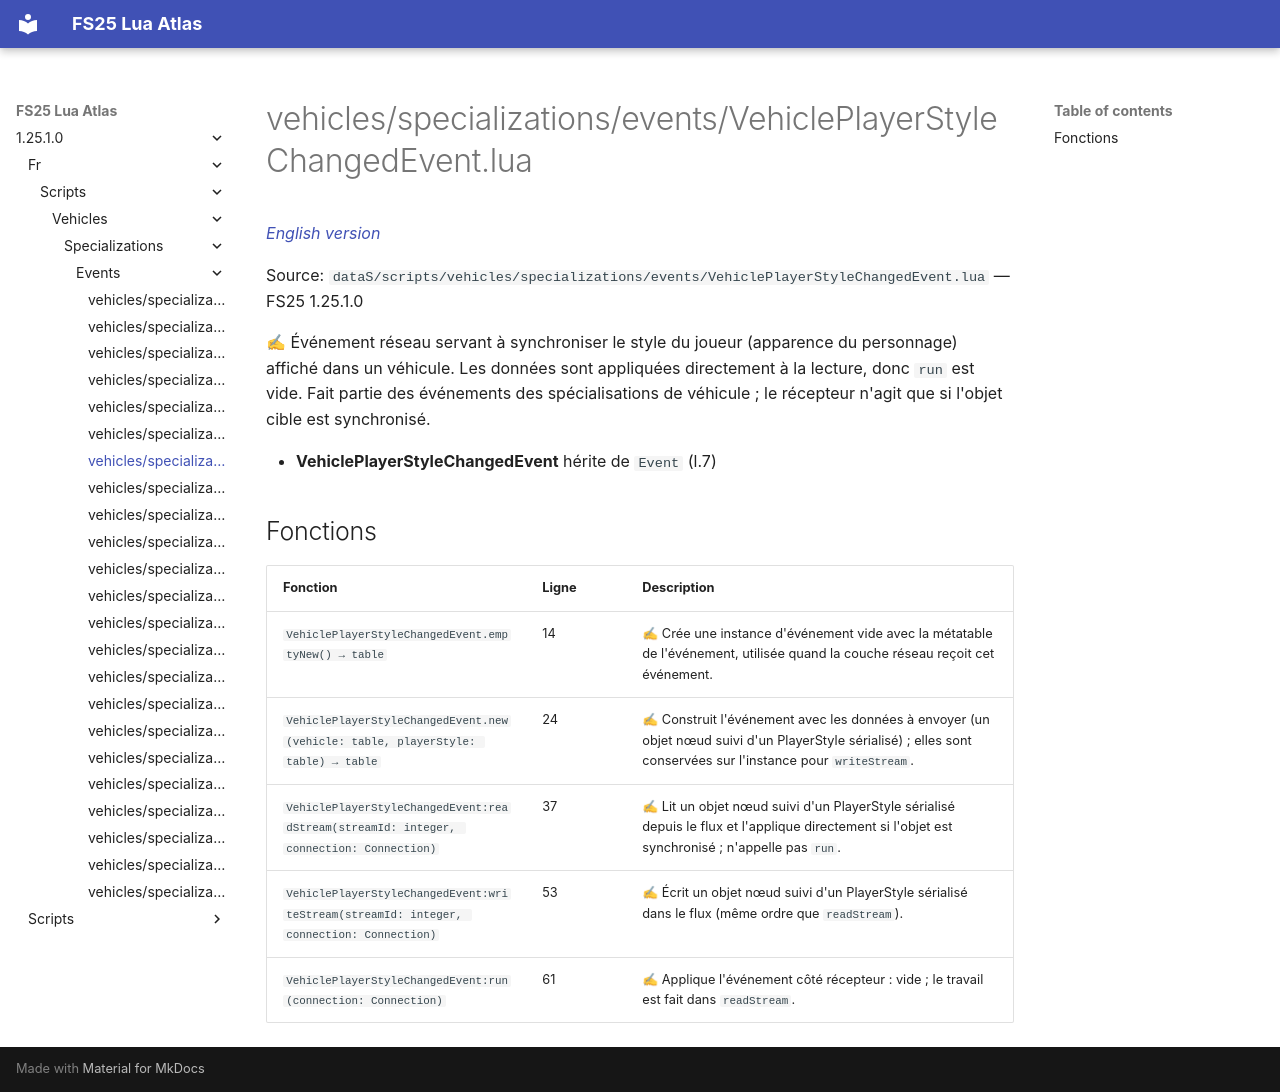

repository: Tim0219800/fs25-lua-atlas · page: 1.25.1.0/fr/scripts/vehicles/specializations/events/VehiclePlayerStyleChangedEvent.html · generator: mkdocs

# vehicles/specializations/events/VehiclePlayerStyleChangedEvent.lua

*[English version](../../../../../scripts/vehicles/specializations/events/VehiclePlayerStyleChangedEvent.md)*

Source: `dataS/scripts/vehicles/specializations/events/VehiclePlayerStyleChangedEvent.lua` — FS25 1.25.1.0

✍ Événement réseau servant à synchroniser le style du joueur (apparence du personnage) affiché dans un véhicule. Les données sont appliquées directement à la lecture, donc `run` est vide. Fait partie des événements des spécialisations de véhicule ; le récepteur n'agit que si l'objet cible est synchronisé.

- **VehiclePlayerStyleChangedEvent** hérite de `Event` (l.7)

## Fonctions

| Fonction | Ligne | Description |
|---|---|---|
| `VehiclePlayerStyleChangedEvent.emptyNew() → table` | 14 | ✍ Crée une instance d'événement vide avec la métatable de l'événement, utilisée quand la couche réseau reçoit cet événement. |
| `VehiclePlayerStyleChangedEvent.new(vehicle: table, playerStyle: table) → table` | 24 | ✍ Construit l'événement avec les données à envoyer (un objet nœud suivi d'un PlayerStyle sérialisé) ; elles sont conservées sur l'instance pour `writeStream`. |
| `VehiclePlayerStyleChangedEvent:readStream(streamId: integer, connection: Connection)` | 37 | ✍ Lit un objet nœud suivi d'un PlayerStyle sérialisé depuis le flux et l'applique directement si l'objet est synchronisé ; n'appelle pas `run`. |
| `VehiclePlayerStyleChangedEvent:writeStream(streamId: integer, connection: Connection)` | 53 | ✍ Écrit un objet nœud suivi d'un PlayerStyle sérialisé dans le flux (même ordre que `readStream`). |
| `VehiclePlayerStyleChangedEvent:run(connection: Connection)` | 61 | ✍ Applique l'événement côté récepteur : vide ; le travail est fait dans `readStream`. |
